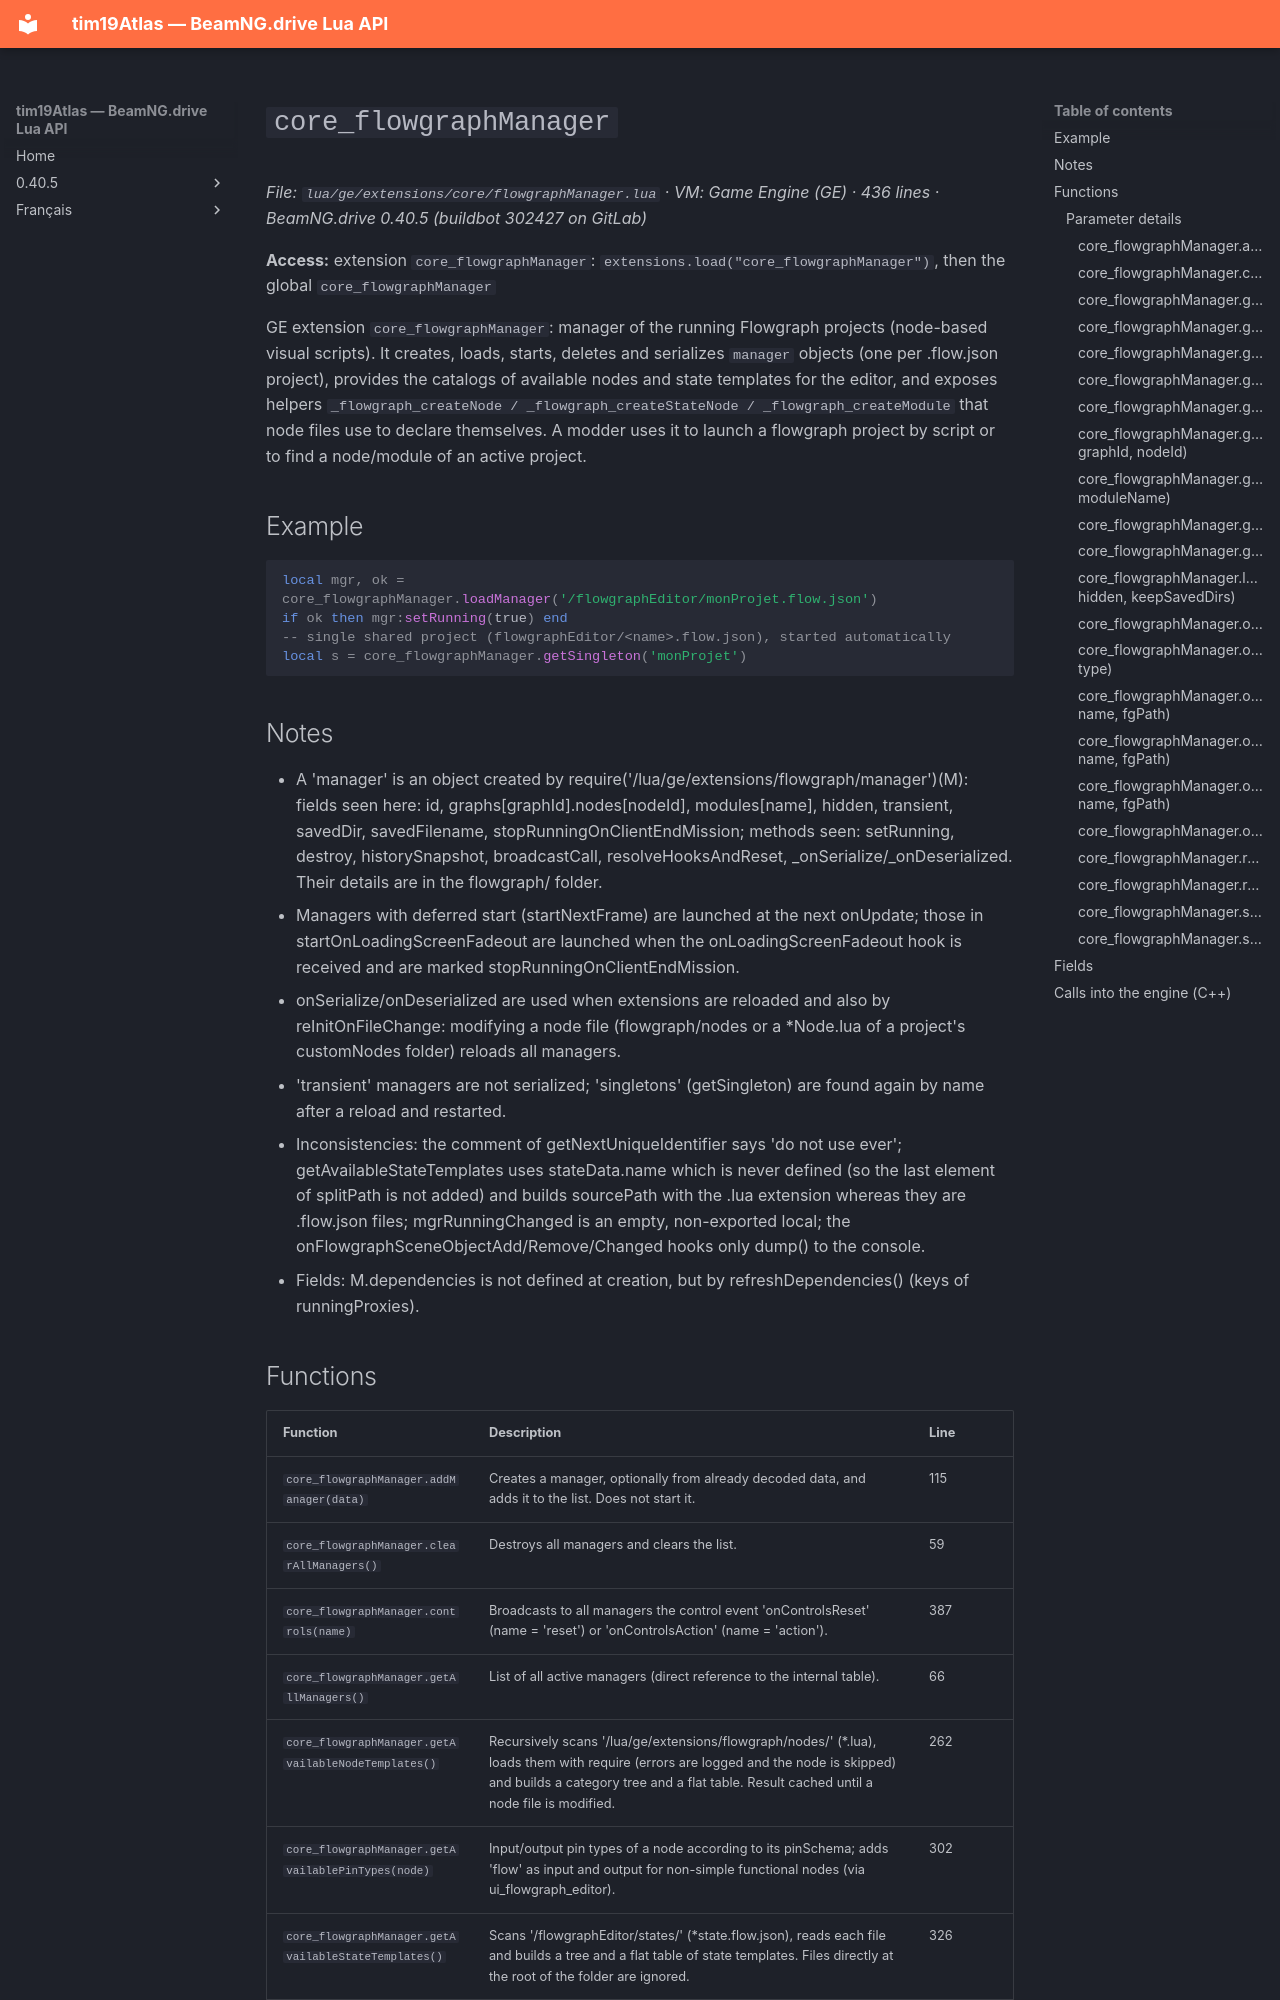

repository: Tim0219800/beamng-lua-atlas · page: 0.40.5/ge/extensions/core/flowgraphManager.html · generator: mkdocs

# `core_flowgraphManager`

*File: `lua/ge/extensions/core/flowgraphManager.lua` · VM: Game Engine (GE) · 436 lines · BeamNG.drive 0.40.5 (buildbot 302427 on GitLab)*

**Access:** extension `core_flowgraphManager`: `extensions.load("core_flowgraphManager")`, then the global `core_flowgraphManager`

GE extension `core_flowgraphManager`: manager of the running Flowgraph projects (node-based visual scripts). It creates, loads, starts, deletes and serializes `manager` objects (one per .flow.json project), provides the catalogs of available nodes and state templates for the editor, and exposes helpers `_flowgraph_createNode / _flowgraph_createStateNode / _flowgraph_createModule` that node files use to declare themselves. A modder uses it to launch a flowgraph project by script or to find a node/module of an active project.

## Example

```lua
local mgr, ok = core_flowgraphManager.loadManager('/flowgraphEditor/monProjet.flow.json')
if ok then mgr:setRunning(true) end
-- single shared project (flowgraphEditor/<name>.flow.json), started automatically
local s = core_flowgraphManager.getSingleton('monProjet')
```

## Notes

- A 'manager' is an object created by require('/lua/ge/extensions/flowgraph/manager')(M): fields seen here: id, graphs[graphId].nodes[nodeId], modules[name], hidden, transient, savedDir, savedFilename, stopRunningOnClientEndMission; methods seen: setRunning, destroy, historySnapshot, broadcastCall, resolveHooksAndReset, _onSerialize/_onDeserialized. Their details are in the flowgraph/ folder.
- Managers with deferred start (startNextFrame) are launched at the next onUpdate; those in startOnLoadingScreenFadeout are launched when the onLoadingScreenFadeout hook is received and are marked stopRunningOnClientEndMission.
- onSerialize/onDeserialized are used when extensions are reloaded and also by reInitOnFileChange: modifying a node file (flowgraph/nodes or a *Node.lua of a project's customNodes folder) reloads all managers.
- 'transient' managers are not serialized; 'singletons' (getSingleton) are found again by name after a reload and restarted.
- Inconsistencies: the comment of getNextUniqueIdentifier says 'do not use ever'; getAvailableStateTemplates uses stateData.name which is never defined (so the last element of splitPath is not added) and builds sourcePath with the .lua extension whereas they are .flow.json files; mgrRunningChanged is an empty, non-exported local; the onFlowgraphSceneObjectAdd/Remove/Changed hooks only dump() to the console.
- Fields: M.dependencies is not defined at creation, but by refreshDependencies() (keys of runningProxies).
